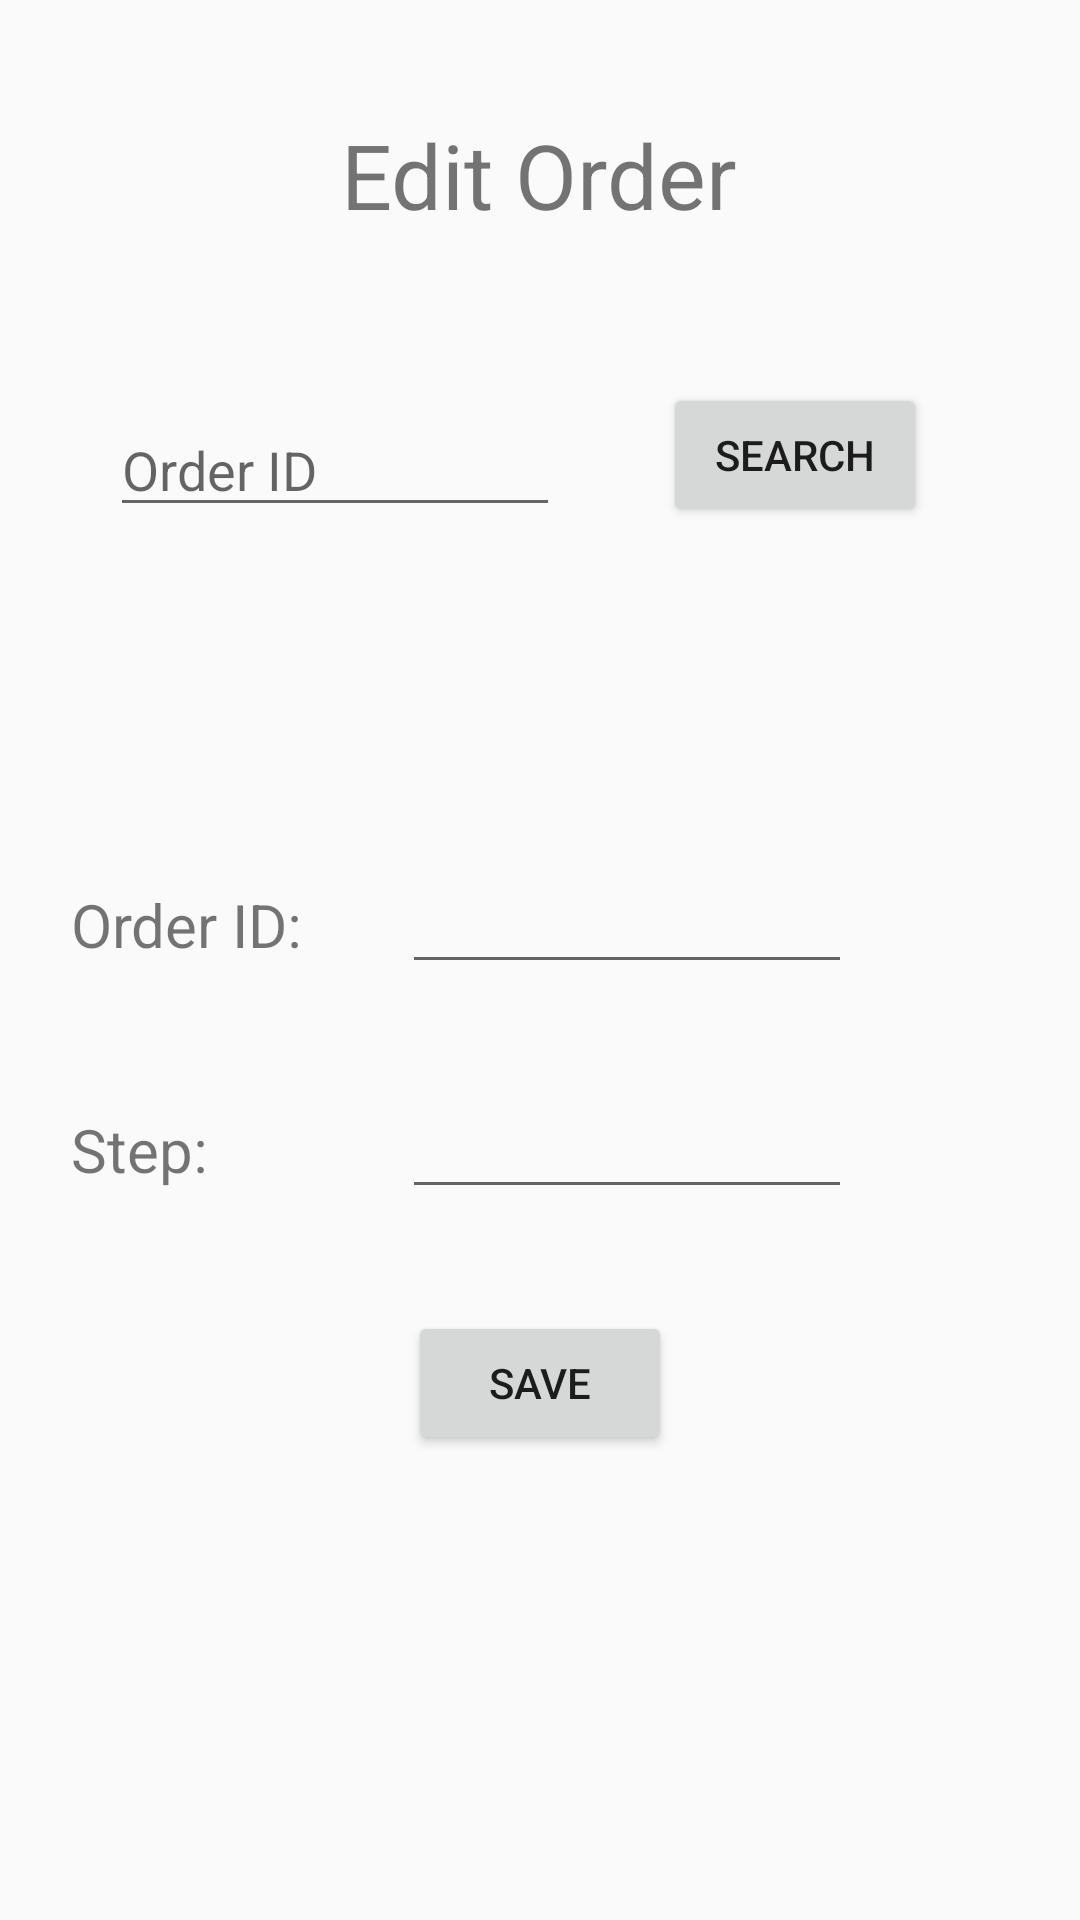

Here is an Android app screen rendered from its layout file. Give the layout XML and the strings, colors and styles it references.
<!-- AndroidManifest.xml: application theme AppTheme -->
<!-- res/layout/activity_edit_order.xml -->
<?xml version="1.0" encoding="utf-8"?>
<RelativeLayout xmlns:android="http://schemas.android.com/apk/res/android"
    xmlns:app="http://schemas.android.com/apk/res-auto"
    xmlns:tools="http://schemas.android.com/tools"
    android:layout_width="match_parent"
    android:layout_height="match_parent"
    tools:context="com.georgepark.projectctc.EditOrder">


    <TextView
        android:id="@+id/eOrderText"
        android:layout_width="wrap_content"
        android:layout_height="wrap_content"
        android:layout_marginTop="38dp"
        android:text="Edit Order"
        android:textSize="30dp"
        android:layout_alignParentTop="true"
        android:layout_centerHorizontal="true" />

    <EditText
        android:layout_width="150dp"
        android:layout_height="wrap_content"
        android:hint="Order ID"
        android:id="@+id/findOrderE"
        android:layout_marginTop="56dp"
        android:layout_below="@+id/eOrderText"
        android:layout_alignStart="@+id/foundOrderE"
        android:layout_marginStart="13dp" />

    <Button
        android:id="@+id/findButtonE"
        android:layout_width="wrap_content"
        android:layout_height="wrap_content"
        android:layout_alignBottom="@+id/findOrderE"
        android:layout_alignParentEnd="true"
        android:layout_marginEnd="51dp"
        android:text="search" />

    <TextView
        android:id="@+id/foundOrderE"
        android:layout_width="wrap_content"
        android:layout_height="wrap_content"
        android:layout_marginTop="119dp"
        android:textSize="20dp"
        android:text="Order ID:"
        android:layout_below="@+id/findOrderE"
        android:layout_toStartOf="@+id/editOrderE"
        android:layout_marginEnd="33dp" />

    <TextView
        android:id="@+id/foundNameE"
        android:layout_width="wrap_content"
        android:layout_height="wrap_content"
        android:layout_alignStart="@+id/foundOrderE"
        android:layout_below="@+id/foundOrderE"
        android:layout_marginTop="48dp"
        android:text="Step:"
        android:textSize="20dp" />

    <EditText
        android:id="@+id/editNameE"
        android:layout_width="150dp"
        android:layout_height="wrap_content"
        android:maxLines="1"
        android:layout_alignBaseline="@+id/foundNameE"
        android:layout_alignBottom="@+id/foundNameE"
        android:layout_alignStart="@+id/editOrderE" />

    <EditText
        android:id="@+id/editOrderE"
        android:layout_width="150dp"
        android:layout_height="wrap_content"
        android:maxLines="1"
        android:layout_alignBaseline="@+id/foundOrderE"
        android:layout_alignBottom="@+id/foundOrderE"
        android:layout_alignEnd="@+id/findButtonE"
        android:layout_marginEnd="25dp" />

    <Button
        android:id="@+id/saveButton"
        android:layout_width="wrap_content"
        android:layout_height="wrap_content"
        android:text="save"
        android:layout_marginTop="34dp"
        android:layout_below="@+id/editNameE"
        android:layout_centerHorizontal="true" />

</RelativeLayout>
<!-- resources referenced by this layout -->
<resources>
  <style name="AppTheme" parent="Theme.AppCompat.DayNight.DarkActionBar">
          
          <item name="colorPrimary">@color/colorPrimary</item>
          <item name="colorPrimaryDark">@android:color/black</item>
          <item name="colorAccent">@color/colorAccent</item>
      </style>
  <color name="colorPrimary">#000000</color>
  <color name="colorAccent">#FF4081</color>
</resources>
